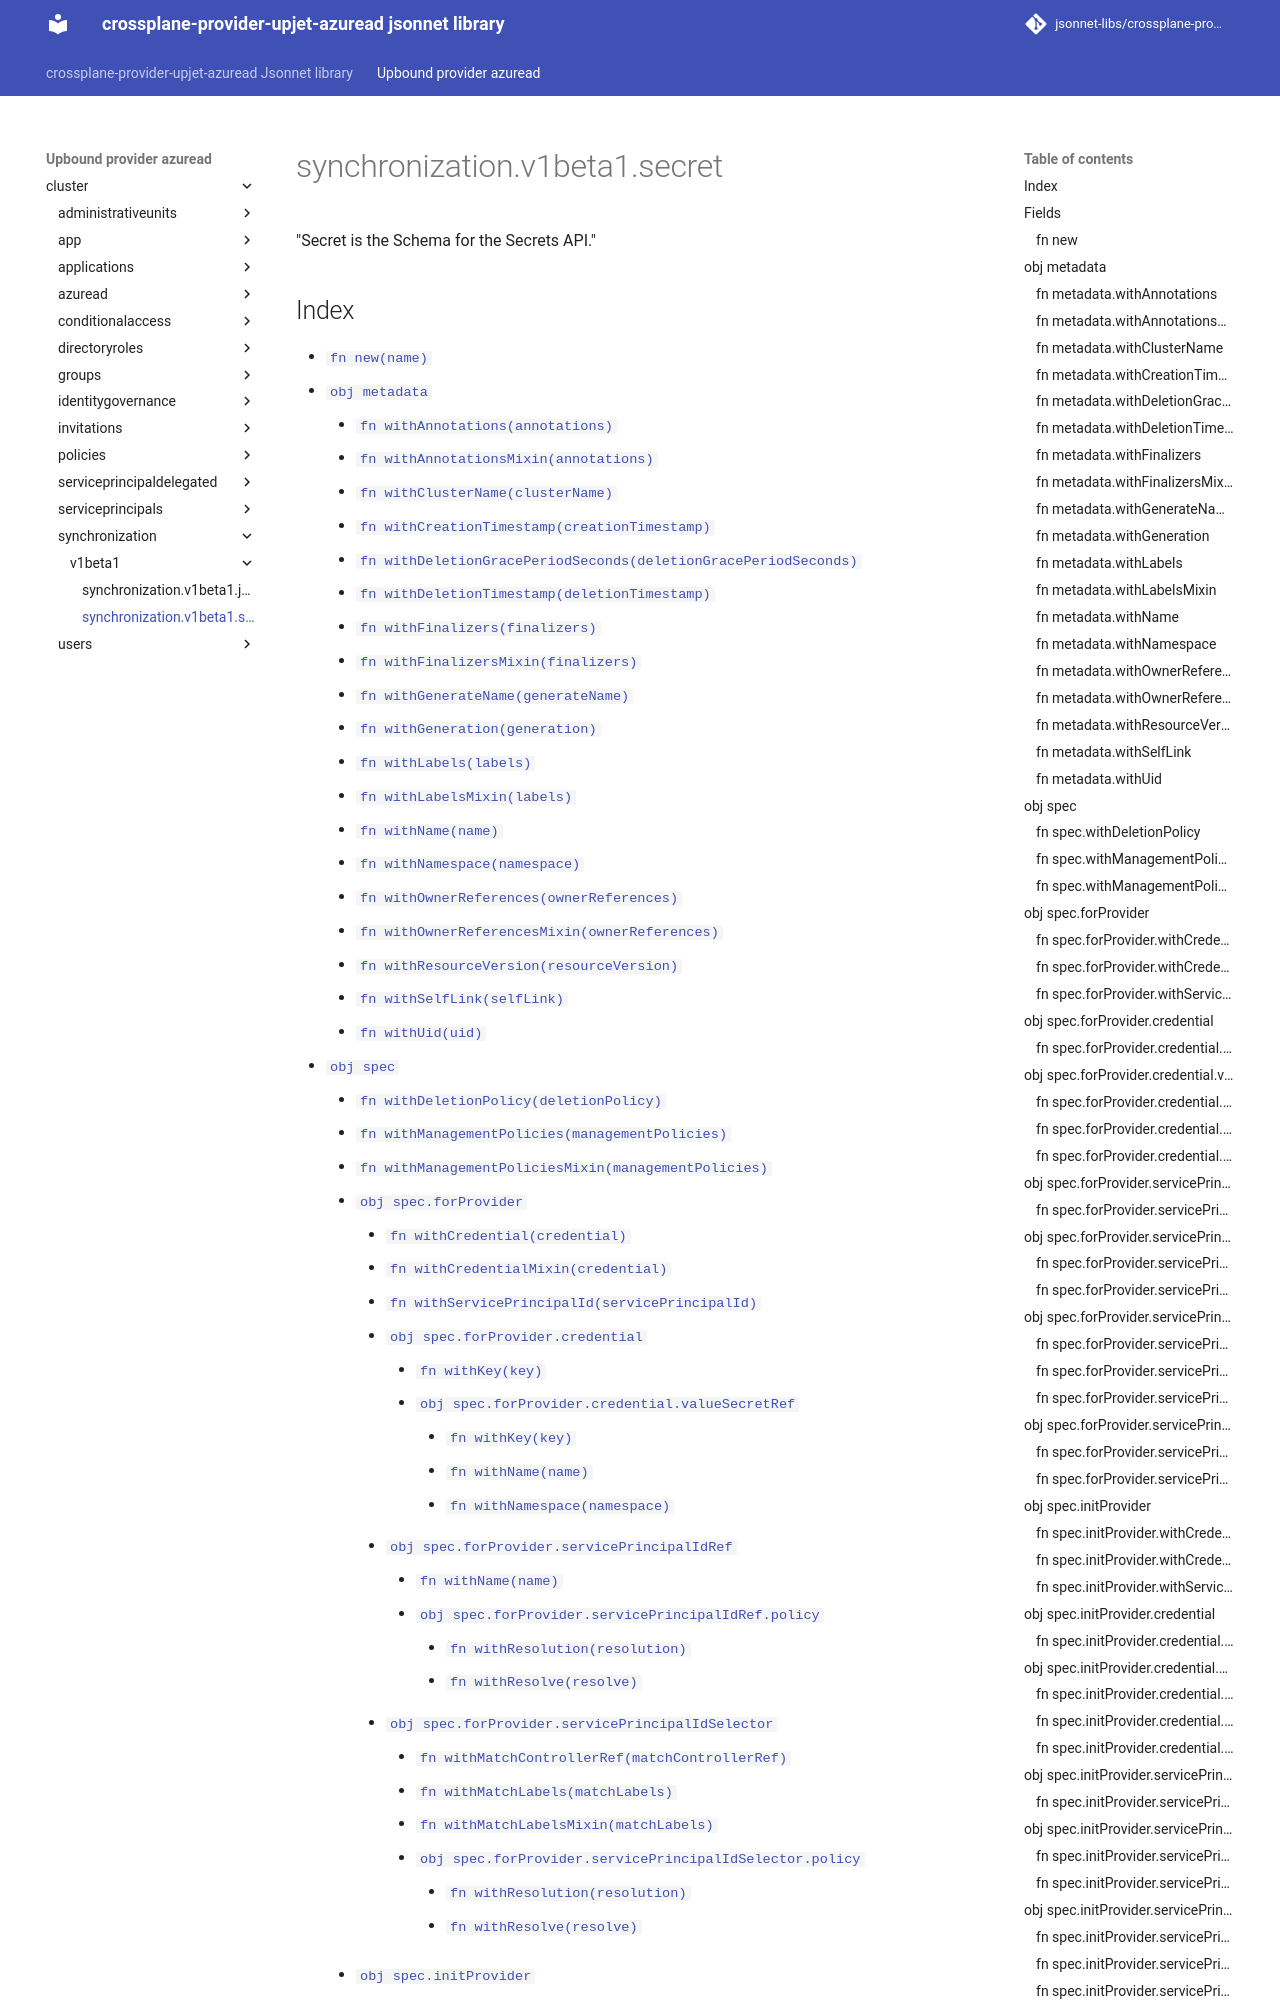

repository: jsonnet-libs/crossplane-provider-upjet-azuread-libsonnet · page: upbound-provider-azuread/cluster/synchronization/v1beta1/secret/index.html · generator: mkdocs

---
permalink: /upbound-provider-azuread/cluster/synchronization/v1beta1/secret/
---

# synchronization.v1beta1.secret

"Secret is the Schema for the Secrets API."

## Index

* [`fn new(name)`](#fn-new)
* [`obj metadata`](#obj-metadata)
  * [`fn withAnnotations(annotations)`](#fn-metadatawithannotations)
  * [`fn withAnnotationsMixin(annotations)`](#fn-metadatawithannotationsmixin)
  * [`fn withClusterName(clusterName)`](#fn-metadatawithclustername)
  * [`fn withCreationTimestamp(creationTimestamp)`](#fn-metadatawithcreationtimestamp)
  * [`fn withDeletionGracePeriodSeconds(deletionGracePeriodSeconds)`](#fn-metadatawithdeletiongraceperiodseconds)
  * [`fn withDeletionTimestamp(deletionTimestamp)`](#fn-metadatawithdeletiontimestamp)
  * [`fn withFinalizers(finalizers)`](#fn-metadatawithfinalizers)
  * [`fn withFinalizersMixin(finalizers)`](#fn-metadatawithfinalizersmixin)
  * [`fn withGenerateName(generateName)`](#fn-metadatawithgeneratename)
  * [`fn withGeneration(generation)`](#fn-metadatawithgeneration)
  * [`fn withLabels(labels)`](#fn-metadatawithlabels)
  * [`fn withLabelsMixin(labels)`](#fn-metadatawithlabelsmixin)
  * [`fn withName(name)`](#fn-metadatawithname)
  * [`fn withNamespace(namespace)`](#fn-metadatawithnamespace)
  * [`fn withOwnerReferences(ownerReferences)`](#fn-metadatawithownerreferences)
  * [`fn withOwnerReferencesMixin(ownerReferences)`](#fn-metadatawithownerreferencesmixin)
  * [`fn withResourceVersion(resourceVersion)`](#fn-metadatawithresourceversion)
  * [`fn withSelfLink(selfLink)`](#fn-metadatawithselflink)
  * [`fn withUid(uid)`](#fn-metadatawithuid)
* [`obj spec`](#obj-spec)
  * [`fn withDeletionPolicy(deletionPolicy)`](#fn-specwithdeletionpolicy)
  * [`fn withManagementPolicies(managementPolicies)`](#fn-specwithmanagementpolicies)
  * [`fn withManagementPoliciesMixin(managementPolicies)`](#fn-specwithmanagementpoliciesmixin)
  * [`obj spec.forProvider`](#obj-specforprovider)
    * [`fn withCredential(credential)`](#fn-specforproviderwithcredential)
    * [`fn withCredentialMixin(credential)`](#fn-specforproviderwithcredentialmixin)
    * [`fn withServicePrincipalId(servicePrincipalId)`](#fn-specforproviderwithserviceprincipalid)
    * [`obj spec.forProvider.credential`](#obj-specforprovidercredential)
      * [`fn withKey(key)`](#fn-specforprovidercredentialwithkey)
      * [`obj spec.forProvider.credential.valueSecretRef`](#obj-specforprovidercredentialvaluesecretref)
        * [`fn withKey(key)`](#fn-specforprovidercredentialvaluesecretrefwithkey)
        * [`fn withName(name)`](#fn-specforprovidercredentialvaluesecretrefwithname)
        * [`fn withNamespace(namespace)`](#fn-specforprovidercredentialvaluesecretrefwithnamespace)
    * [`obj spec.forProvider.servicePrincipalIdRef`](#obj-specforproviderserviceprincipalidref)
      * [`fn withName(name)`](#fn-specforproviderserviceprincipalidrefwithname)
      * [`obj spec.forProvider.servicePrincipalIdRef.policy`](#obj-specforproviderserviceprincipalidrefpolicy)
        * [`fn withResolution(resolution)`](#fn-specforproviderserviceprincipalidrefpolicywithresolution)
        * [`fn withResolve(resolve)`](#fn-specforproviderserviceprincipalidrefpolicywithresolve)
    * [`obj spec.forProvider.servicePrincipalIdSelector`](#obj-specforproviderserviceprincipalidselector)
      * [`fn withMatchControllerRef(matchControllerRef)`](#fn-specforproviderserviceprincipalidsele
